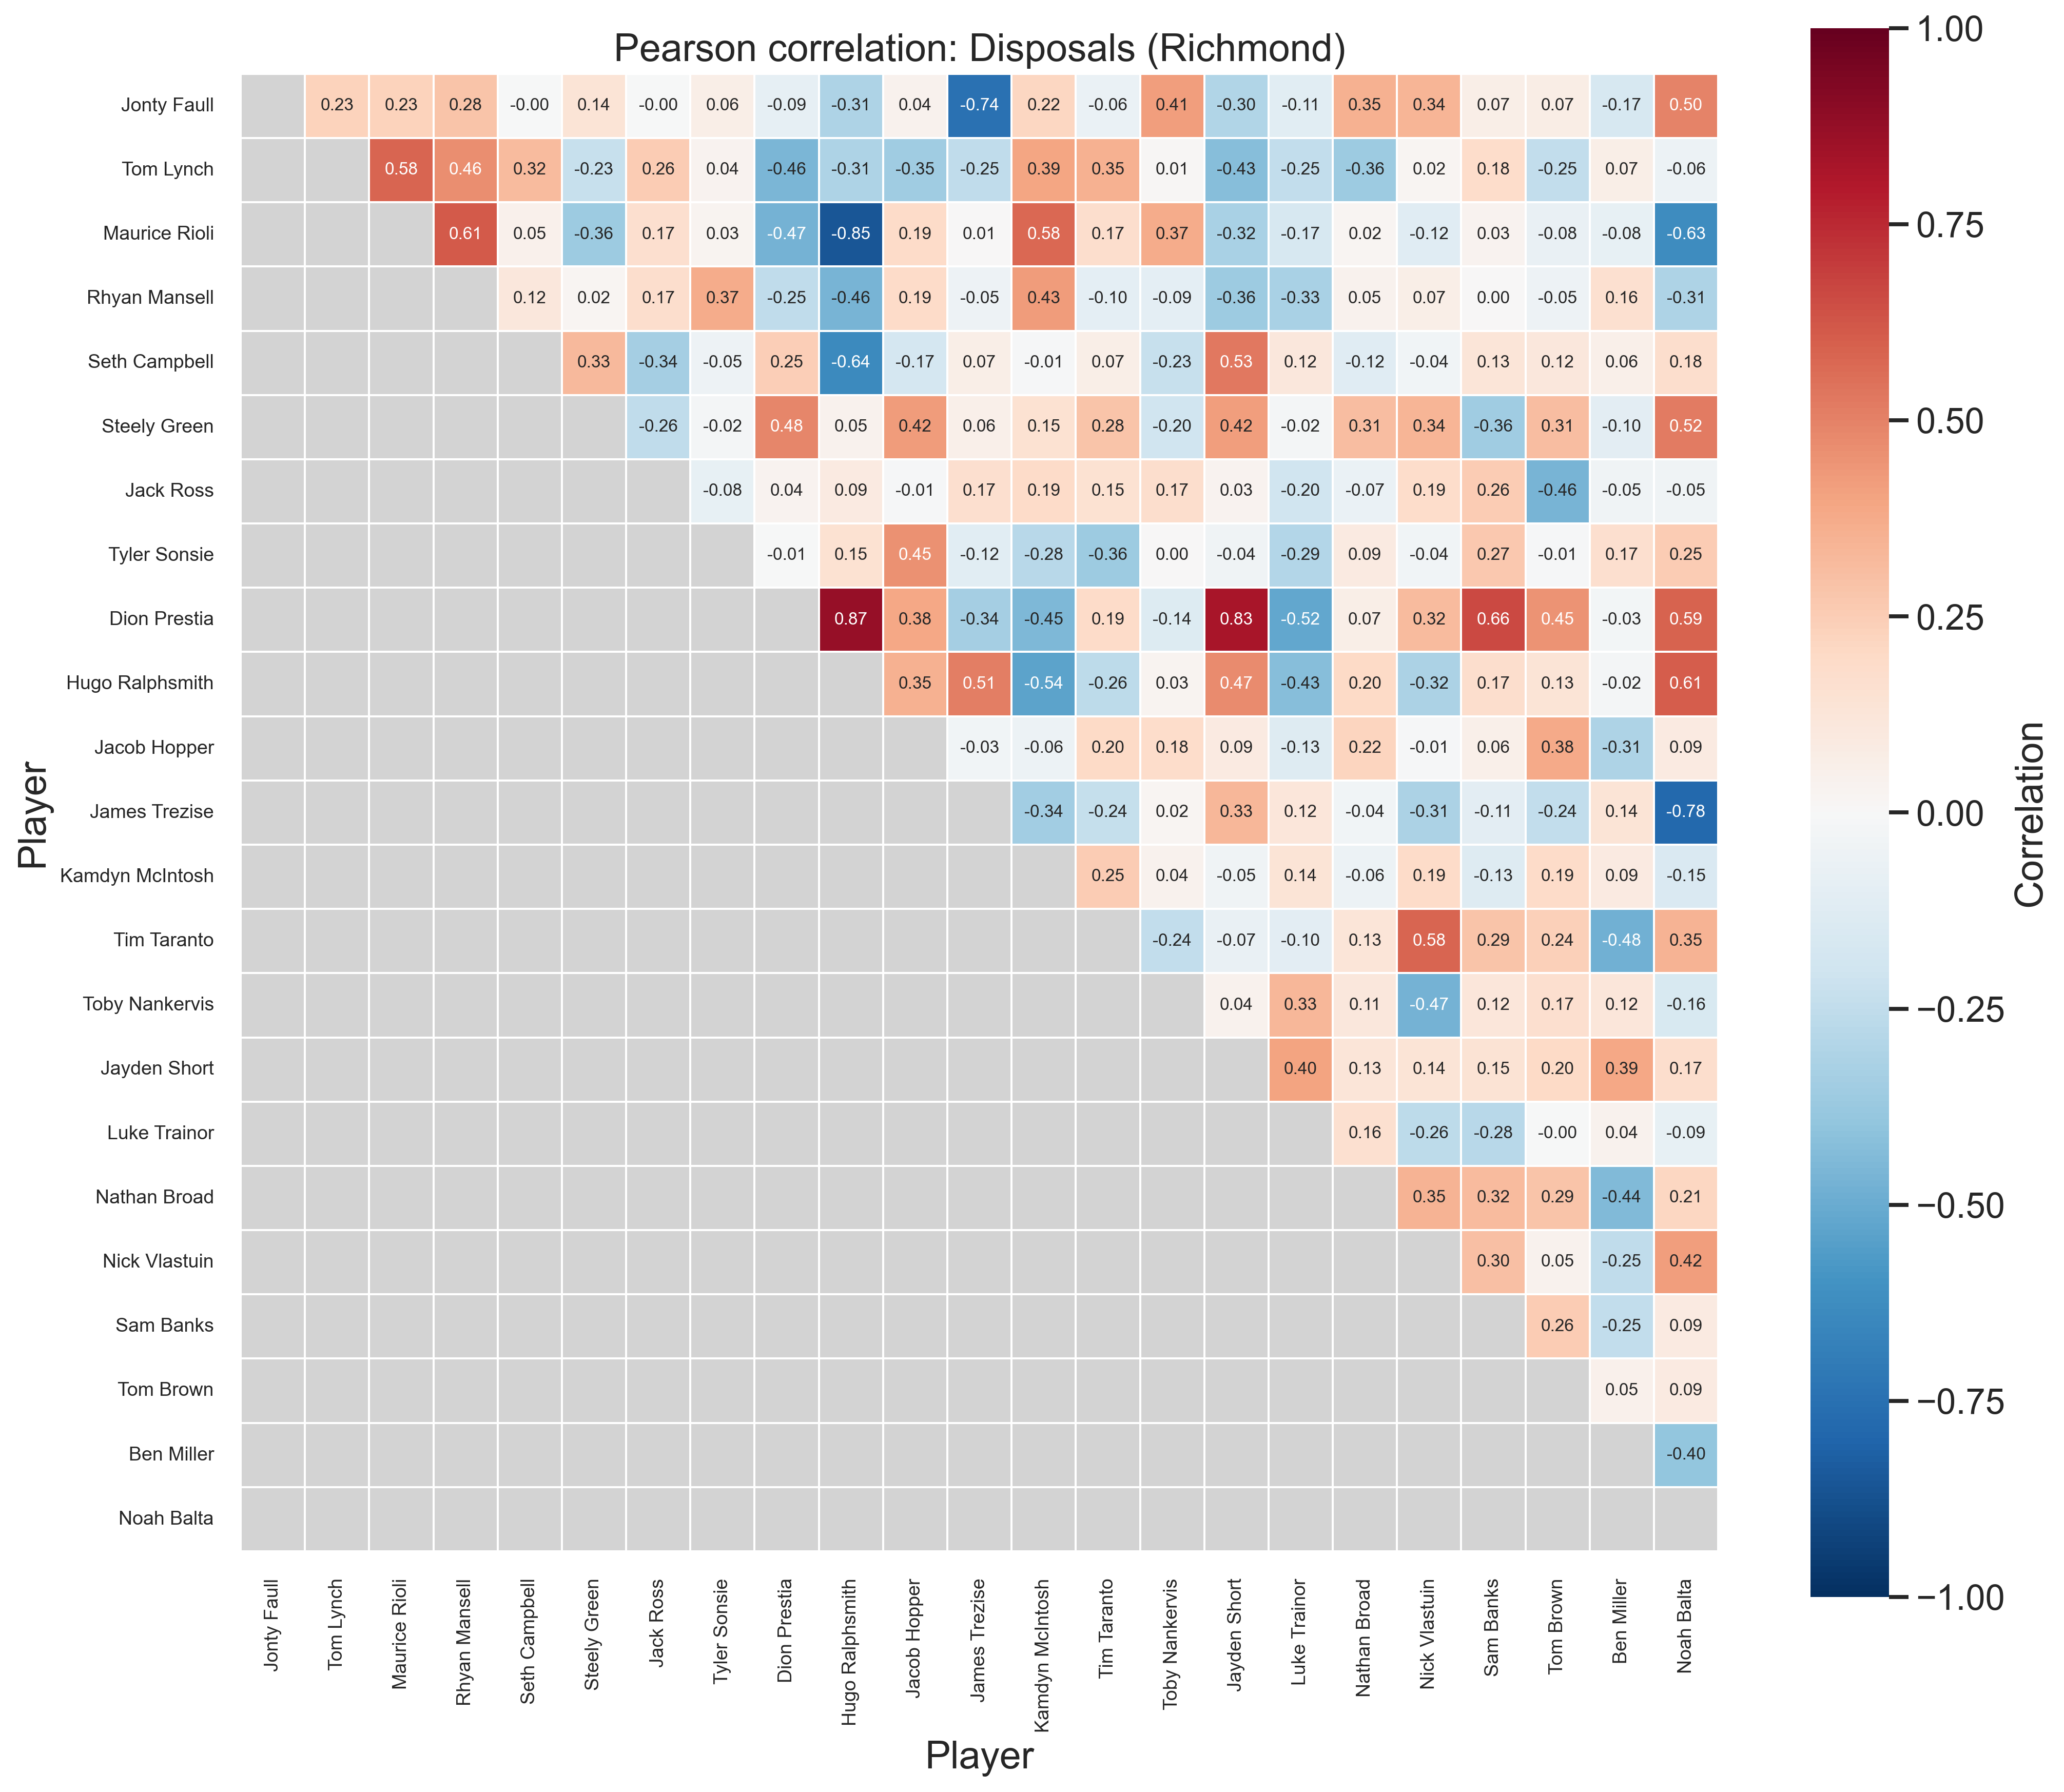

The file beside this chart, header and first rows:
Player, Jonty Faull, Tom Lynch, Maurice Rioli, Rhyan Mansell, Seth Campbell, Steely Green, Jack Ross, Tyler Sonsie, Dion Prestia, Hugo Ralphsmith, Jacob Hopper, James Trezise, Kamdyn McIntosh, Tim Taranto, Toby Nankervis, Jayden Short, Luke Trainor, Nathan Broad, Nick Vlastuin, Sam Banks, Tom Brown, Ben Miller, Noah Balta
Jonty Faull, 1.000, 0.233, 0.227, 0.283, -0.002, 0.140, -0.005, 0.063, -0.090, -0.310, 0.040, -0.743, 0.217, -0.064, 0.414, -0.300, -0.111, 0.352, 0.336, 0.069, 0.074, -0.170, 0.496
Tom Lynch, 0.233, 1.000, 0.581, 0.462, 0.319, -0.228, 0.256, 0.039, -0.460, -0.310, -0.354, -0.254, 0.393, 0.354, 0.015, -0.430, -0.248, -0.360, 0.021, 0.182, -0.246, 0.066, -0.059
Maurice Rioli, 0.227, 0.581, 1.000, 0.613, 0.053, -0.365, 0.170, 0.029, -0.473, -0.852, 0.191, 0.007, 0.576, 0.175, 0.372, -0.324, -0.165, 0.018, -0.119, 0.032, -0.075, -0.080, -0.626
Rhyan Mansell, 0.283, 0.462, 0.613, 1.000, 0.117, 0.019, 0.172, 0.373, -0.255, -0.464, 0.189, -0.052, 0.428, -0.098, -0.094, -0.360, -0.328, 0.045, 0.068, 0.001, -0.052, 0.158, -0.310
Seth Campbell, -0.002, 0.319, 0.053, 0.117, 1.000, 0.326, -0.341, -0.048, 0.250, -0.636, -0.174, 0.070, -0.014, 0.070, -0.230, 0.528, 0.116, -0.120, -0.038, 0.131, 0.115, 0.059, 0.175
Steely Green, 0.140, -0.228, -0.365, 0.019, 0.326, 1.000, -0.257, -0.022, 0.485, 0.047, 0.423, 0.059, 0.153, 0.283, -0.202, 0.421, -0.018, 0.307, 0.343, -0.357, 0.306, -0.105, 0.517
Jack Ross, -0.005, 0.256, 0.170, 0.172, -0.341, -0.257, 1.000, -0.084, 0.039, 0.092, -0.011, 0.171, 0.188, 0.154, 0.172, 0.034, -0.201, -0.070, 0.187, 0.256, -0.462, -0.046, -0.046
Tyler Sonsie, 0.063, 0.039, 0.029, 0.373, -0.048, -0.022, -0.084, 1.000, -0.006, 0.150, 0.454, -0.115, -0.277, -0.360, 0.001, -0.044, -0.291, 0.092, -0.036, 0.269, -0.015, 0.170, 0.251
Dion Prestia, -0.090, -0.460, -0.473, -0.255, 0.250, 0.485, 0.039, -0.006, 1.000, 0.873, 0.385, -0.338, -0.446, 0.193, -0.137, 0.825, -0.518, 0.068, 0.316, 0.657, 0.447, -0.029, 0.593
Hugo Ralphsmith, -0.310, -0.310, -0.852, -0.464, -0.636, 0.047, 0.092, 0.150, 0.873, 1.000, 0.352, 0.511, -0.537, -0.261, 0.028, 0.471, -0.426, 0.201, -0.320, 0.173, 0.133, -0.018, 0.608
Jacob Hopper, 0.040, -0.354, 0.191, 0.189, -0.174, 0.423, -0.011, 0.454, 0.385, 0.352, 1.000, -0.032, -0.061, 0.198, 0.182, 0.086, -0.128, 0.219, -0.010, 0.055, 0.383, -0.309, 0.088
James Trezise, -0.743, -0.254, 0.007, -0.052, 0.070, 0.059, 0.171, -0.115, -0.338, 0.511, -0.032, 1.000, -0.344, -0.237, 0.017, 0.332, 0.122, -0.036, -0.314, -0.108, -0.244, 0.139, -0.781
Kamdyn McIntosh, 0.217, 0.393, 0.576, 0.428, -0.014, 0.153, 0.188, -0.277, -0.446, -0.537, -0.061, -0.344, 1.000, 0.253, 0.042, -0.046, 0.135, -0.059, 0.193, -0.126, 0.192, 0.086, -0.152
Tim Taranto, -0.064, 0.354, 0.175, -0.098, 0.070, 0.283, 0.154, -0.360, 0.193, -0.261, 0.198, -0.237, 0.253, 1.000, -0.242, -0.071, -0.105, 0.127, 0.583, 0.288, 0.240, -0.480, 0.346
Toby Nankervis, 0.414, 0.015, 0.372, -0.094, -0.230, -0.202, 0.172, 0.001, -0.137, 0.028, 0.182, 0.017, 0.042, -0.242, 1.000, 0.040, 0.329, 0.114, -0.473, 0.120, 0.165, 0.120, -0.161
Jayden Short, -0.300, -0.430, -0.324, -0.360, 0.528, 0.421, 0.034, -0.044, 0.825, 0.471, 0.086, 0.332, -0.046, -0.071, 0.040, 1.000, 0.402, 0.128, 0.140, 0.148, 0.202, 0.388, 0.174
Luke Trainor, -0.111, -0.248, -0.165, -0.328, 0.116, -0.018, -0.201, -0.291, -0.518, -0.426, -0.128, 0.122, 0.135, -0.105, 0.329, 0.402, 1.000, 0.157, -0.259, -0.280, -0.004, 0.039, -0.086
Nathan Broad, 0.352, -0.360, 0.018, 0.045, -0.120, 0.307, -0.070, 0.092, 0.068, 0.201, 0.219, -0.036, -0.059, 0.127, 0.114, 0.128, 0.157, 1.000, 0.350, 0.320, 0.288, -0.445, 0.214
Nick Vlastuin, 0.336, 0.021, -0.119, 0.068, -0.038, 0.343, 0.187, -0.036, 0.316, -0.320, -0.010, -0.314, 0.193, 0.583, -0.473, 0.140, -0.259, 0.350, 1.000, 0.298, 0.045, -0.255, 0.421
Sam Banks, 0.069, 0.182, 0.032, 0.001, 0.131, -0.357, 0.256, 0.269, 0.657, 0.173, 0.055, -0.108, -0.126, 0.288, 0.120, 0.148, -0.280, 0.320, 0.298, 1.000, 0.256, -0.247, 0.086
Tom Brown, 0.074, -0.246, -0.075, -0.052, 0.115, 0.306, -0.462, -0.015, 0.447, 0.133, 0.383, -0.244, 0.192, 0.240, 0.165, 0.202, -0.004, 0.288, 0.045, 0.256, 1.000, 0.052, 0.091
Ben Miller, -0.170, 0.066, -0.080, 0.158, 0.059, -0.105, -0.046, 0.170, -0.029, -0.018, -0.309, 0.139, 0.086, -0.480, 0.120, 0.388, 0.039, -0.445, -0.255, -0.247, 0.052, 1.000, -0.397
Noah Balta, 0.496, -0.059, -0.626, -0.310, 0.175, 0.517, -0.046, 0.251, 0.593, 0.608, 0.088, -0.781, -0.152, 0.346, -0.161, 0.174, -0.086, 0.214, 0.421, 0.086, 0.091, -0.397, 1.000
